Dataset: data (GitHub, rishireddy1122/waste-classification). Classes: cardboard, glass, litter, metal, paper, plastic.

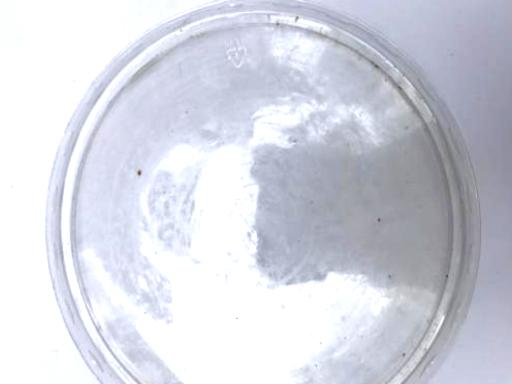
Label: plastic

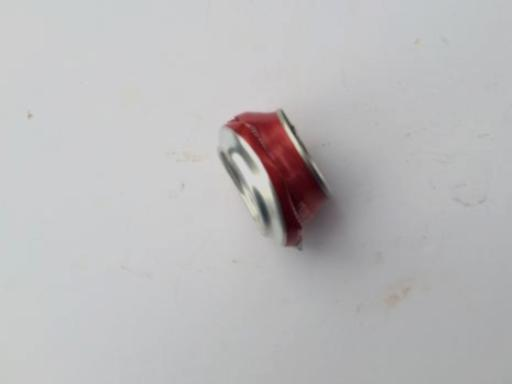
Label: metal

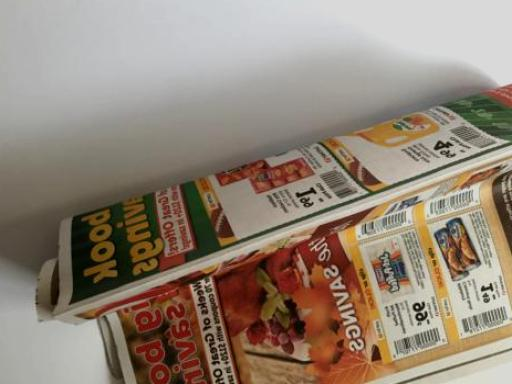
Label: paper

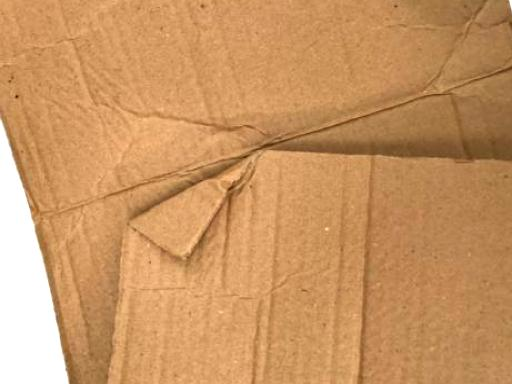
Label: cardboard

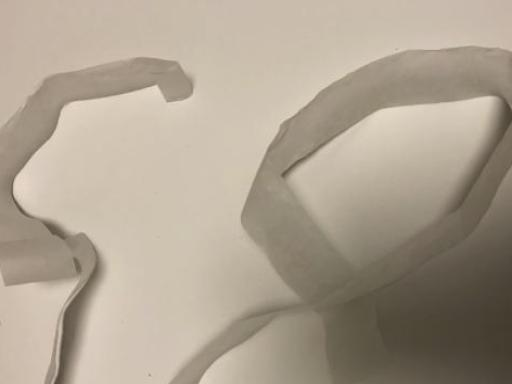
Label: litter

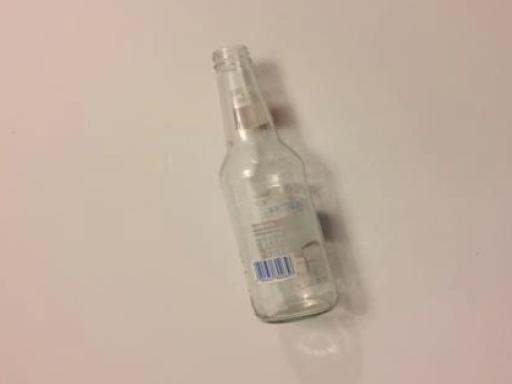
Label: glass
